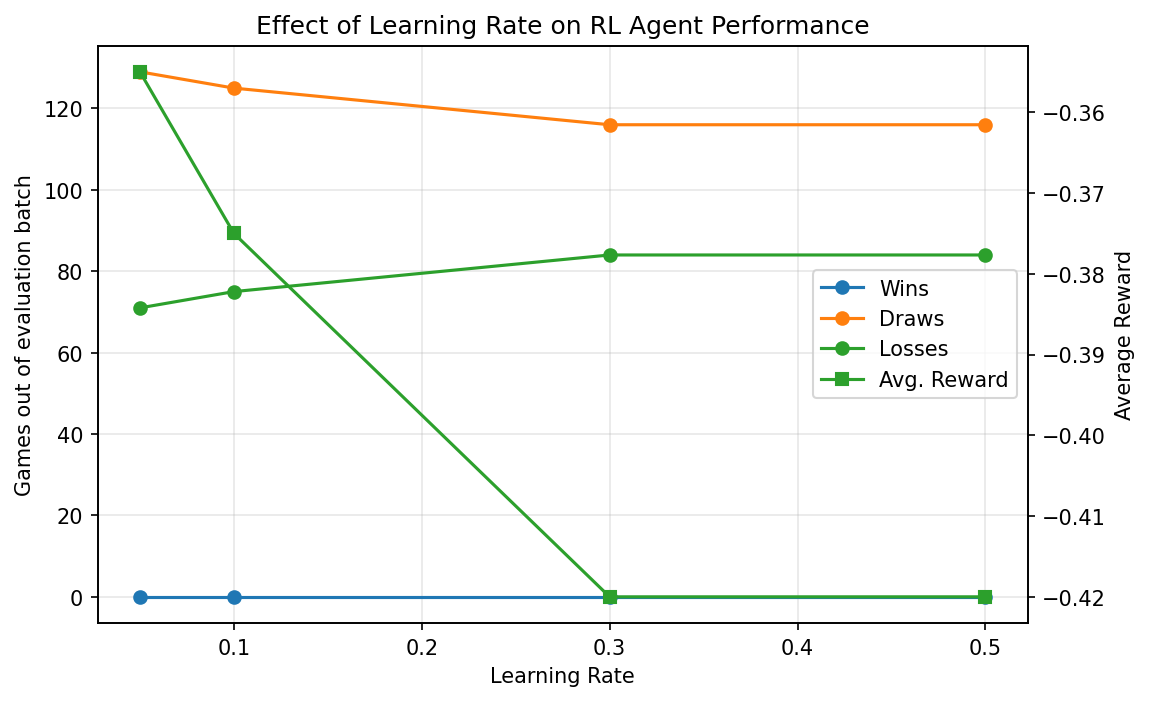

Values plotted in this chart, from the file beside it:
learning_rate, wins, draws, losses, avg_reward
0.05, 0, 129, 71, -0.355
0.1, 0, 125, 75, -0.375
0.3, 0, 116, 84, -0.42
0.5, 0, 116, 84, -0.42
